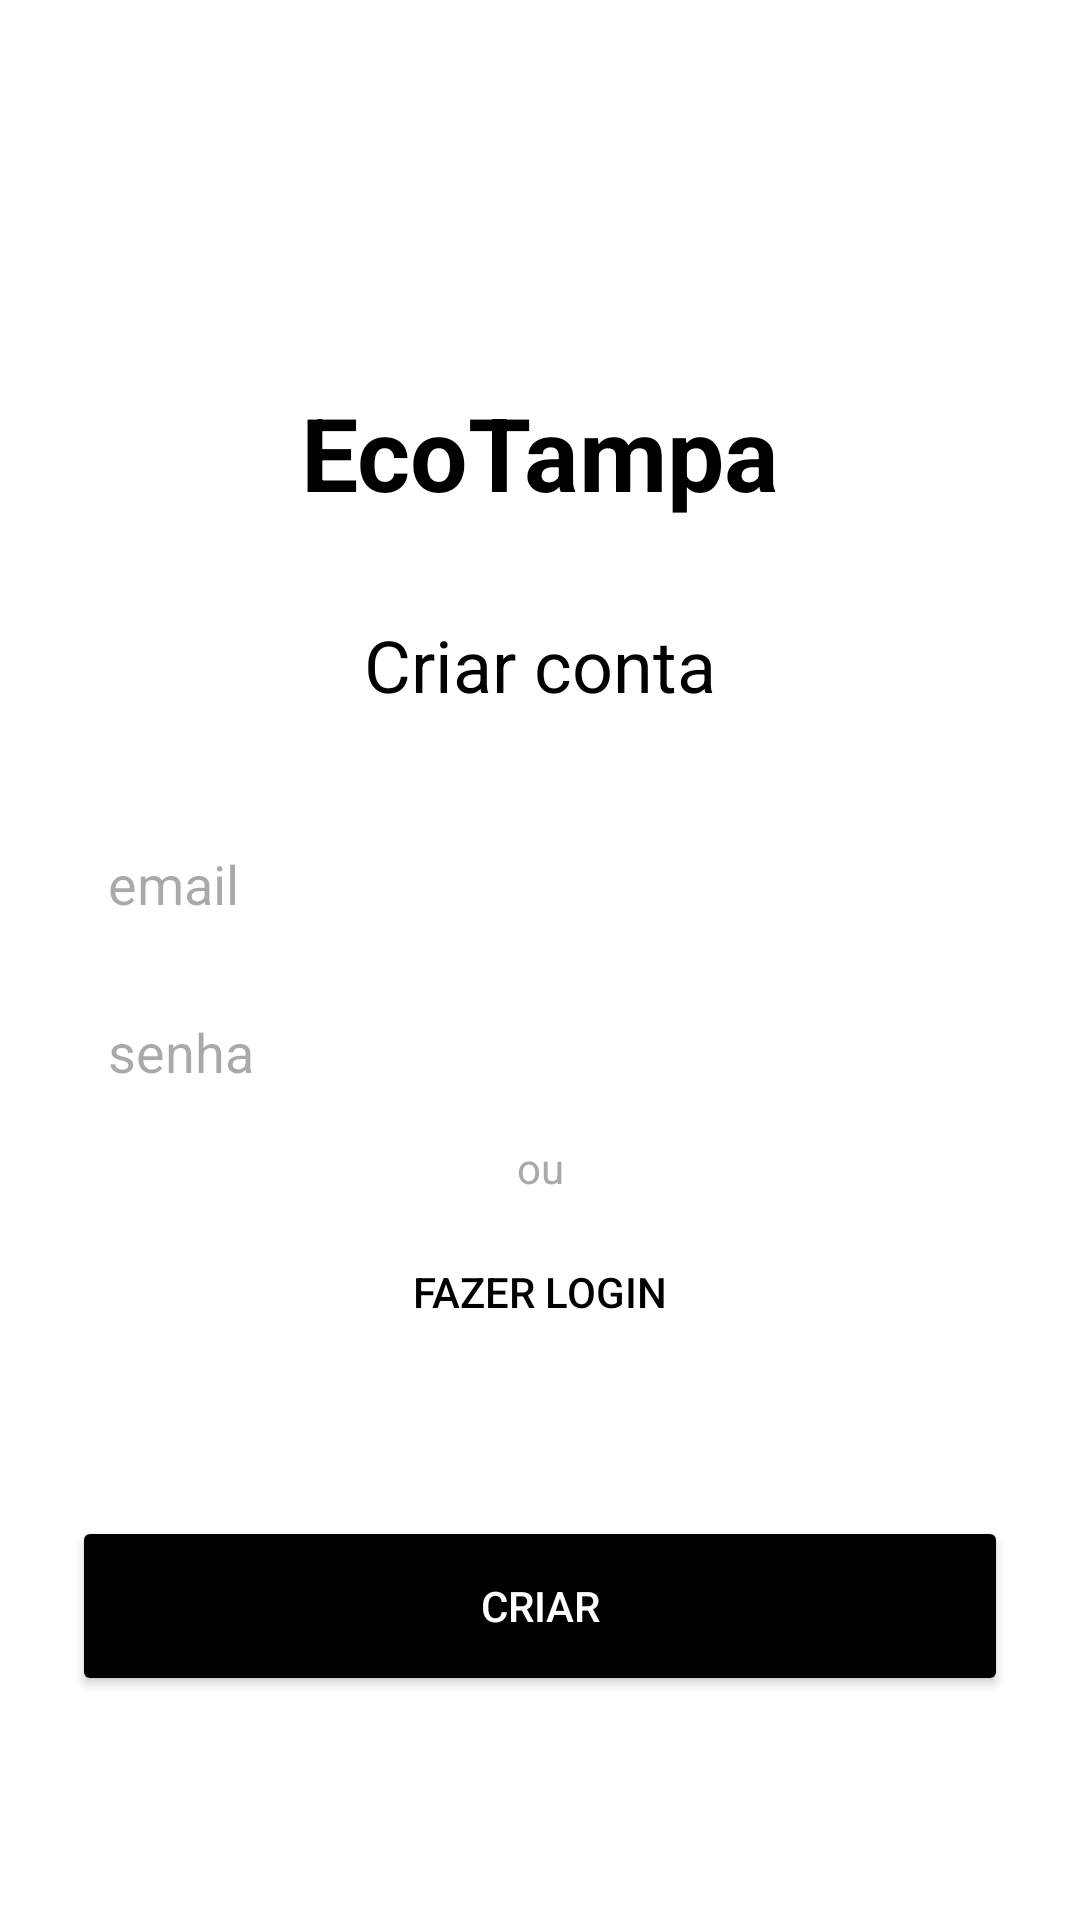

Reconstruct the res/layout file that produces this screen, plus the resources it refers to.
<!-- AndroidManifest.xml: application theme Theme.Trabalho1_mobile_figma -->
<!-- res/layout/activity_criar_conta.xml -->
<?xml version="1.0" encoding="utf-8"?>
<androidx.constraintlayout.widget.ConstraintLayout xmlns:android="http://schemas.android.com/apk/res/android"
    xmlns:app="http://schemas.android.com/apk/res-auto"
    xmlns:tools="http://schemas.android.com/tools"
    android:layout_width="match_parent"
    android:layout_height="match_parent"
    android:background="@color/white"
    android:padding="24dp"
    tools:context=".activity_login">

    <TextView
        android:id="@+id/tvAppTitle"
        android:layout_width="wrap_content"
        android:layout_height="wrap_content"
        android:layout_marginTop="104dp"
        android:text="@string/app_name"
        android:textColor="@color/black"
        android:textSize="34sp"
        android:textStyle="bold"
        app:layout_constraintEnd_toEndOf="parent"
        app:layout_constraintStart_toStartOf="parent"
        app:layout_constraintTop_toTopOf="parent"
        app:layout_constraintVertical_chainStyle="packed" />

    <TextView
        android:id="@+id/tvCreateAccountTitle"
        android:layout_width="wrap_content"
        android:layout_height="wrap_content"
        android:layout_marginTop="32dp"
        android:text="@string/criar_conta"
        android:textSize="24sp"
        android:textColor="@color/black"
        app:layout_constraintTop_toBottomOf="@id/tvAppTitle"
        app:layout_constraintStart_toStartOf="parent"
        app:layout_constraintEnd_toEndOf="parent"
        app:layout_constraintBottom_toTopOf="@+id/etEmail" />

    <EditText
        android:id="@+id/etEmail"
        android:layout_width="0dp"
        android:layout_height="50dp"
        android:layout_marginTop="32dp"
        android:hint="@string/email_hint"
        android:inputType="textEmailAddress"
        android:padding="12dp"
        android:background="@drawable/bg_edittext"
        app:layout_constraintTop_toBottomOf="@id/tvCreateAccountTitle"
        app:layout_constraintStart_toStartOf="parent"
        app:layout_constraintEnd_toEndOf="parent" />

    <EditText
        android:id="@+id/etPassword"
        android:layout_width="0dp"
        android:layout_height="50dp"
        android:layout_marginTop="6dp"
        android:hint="@string/senha_hint"
        android:inputType="textPassword"
        android:padding="12dp"
        android:background="@drawable/bg_edittext"
        app:layout_constraintTop_toBottomOf="@id/etEmail"
        app:layout_constraintStart_toStartOf="parent"
        app:layout_constraintEnd_toEndOf="parent" />

    <TextView
        android:id="@+id/tvOr"
        android:layout_width="wrap_content"
        android:layout_height="wrap_content"
        android:layout_marginTop="4dp"
        android:text="@string/ou"
        android:textColor="@color/gray_dark"
        app:layout_constraintTop_toBottomOf="@id/etPassword"
        app:layout_constraintStart_toStartOf="parent"
        app:layout_constraintEnd_toEndOf="parent" />

    <Button
        android:id="@+id/tvDoLogin"
        android:layout_width="wrap_content"
        android:layout_height="wrap_content"
        android:layout_marginTop="8dp"
        android:clickable="true"
        android:focusable="true"
        android:text="@string/fazer_login"
        android:textColor="@color/black"
        android:background="@android:color/transparent"
        app:layout_constraintEnd_toEndOf="parent"
        app:layout_constraintStart_toStartOf="parent"
        app:layout_constraintTop_toBottomOf="@id/tvOr" />

    <Button
        android:id="@+id/btnCreate"
        android:layout_width="0dp"
        android:layout_height="60dp"
        android:backgroundTint="@color/black"
        android:text="@string/criar"
        android:textColor="@color/white"
        app:layout_constraintBottom_toBottomOf="parent"
        app:layout_constraintEnd_toEndOf="parent"
        app:layout_constraintStart_toStartOf="parent"
        app:layout_constraintTop_toBottomOf="@+id/tvDoLogin" />

</androidx.constraintlayout.widget.ConstraintLayout>
<!-- resources referenced by this layout -->
<resources>
  <color name="black">#FF000000</color>
  <color name="gray_dark">#A9A9A9</color>
  <color name="white">#FFFFFFFF</color>
  <string name="app_name">EcoTampa</string>
  <string name="criar">Criar</string>
  <string name="criar_conta">Criar conta</string>
  <string name="email_hint">email</string>
  <string name="fazer_login">Fazer login</string>
  <string name="ou">ou</string>
  <string name="senha_hint">senha</string>
  <style name="Theme.Trabalho1_mobile_figma" parent="Base.Theme.Trabalho1_mobile_figma" />
  <style name="Base.Theme.Trabalho1_mobile_figma" parent="Theme.Material3.DayNight.NoActionBar">
          
          
      </style>
</resources>
